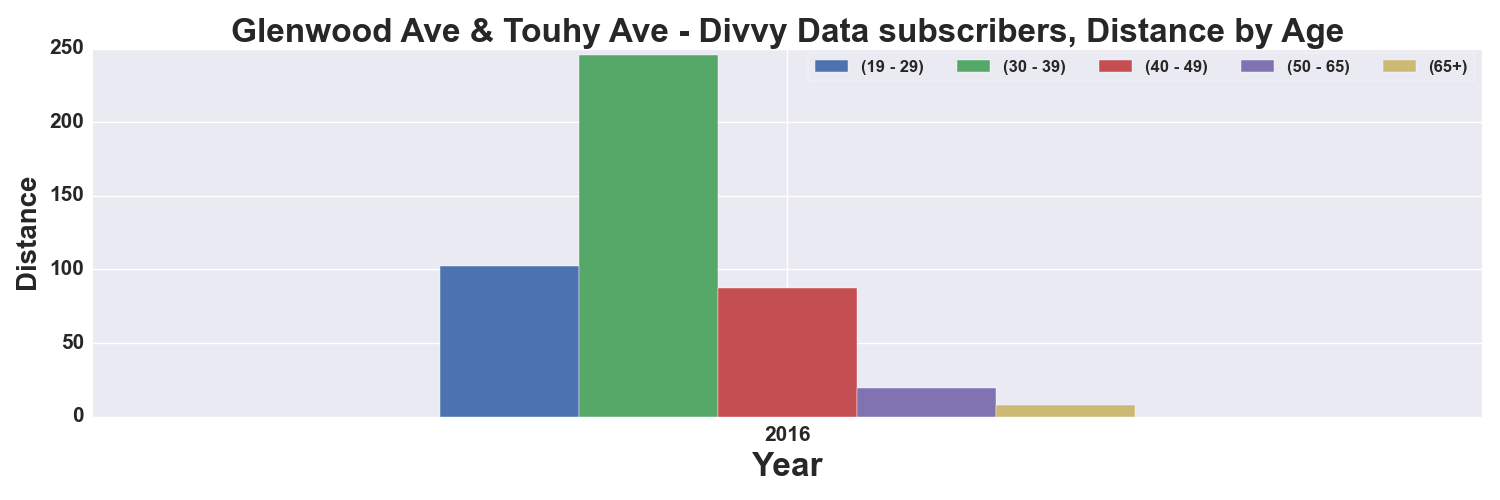

Values plotted in this chart, from the file beside it:
, START TIME YEAR, DISTANCE_Miles, DISTANCE_Miles, DISTANCE_Miles, DISTANCE_Miles, DISTANCE_Miles
AGE_GROUP, , 19 - 29, 30 - 39, 40 - 49, 50 - 65, 65+
0, 2016, 102.2, 245.9, 87.04, 19.08, 7.954
